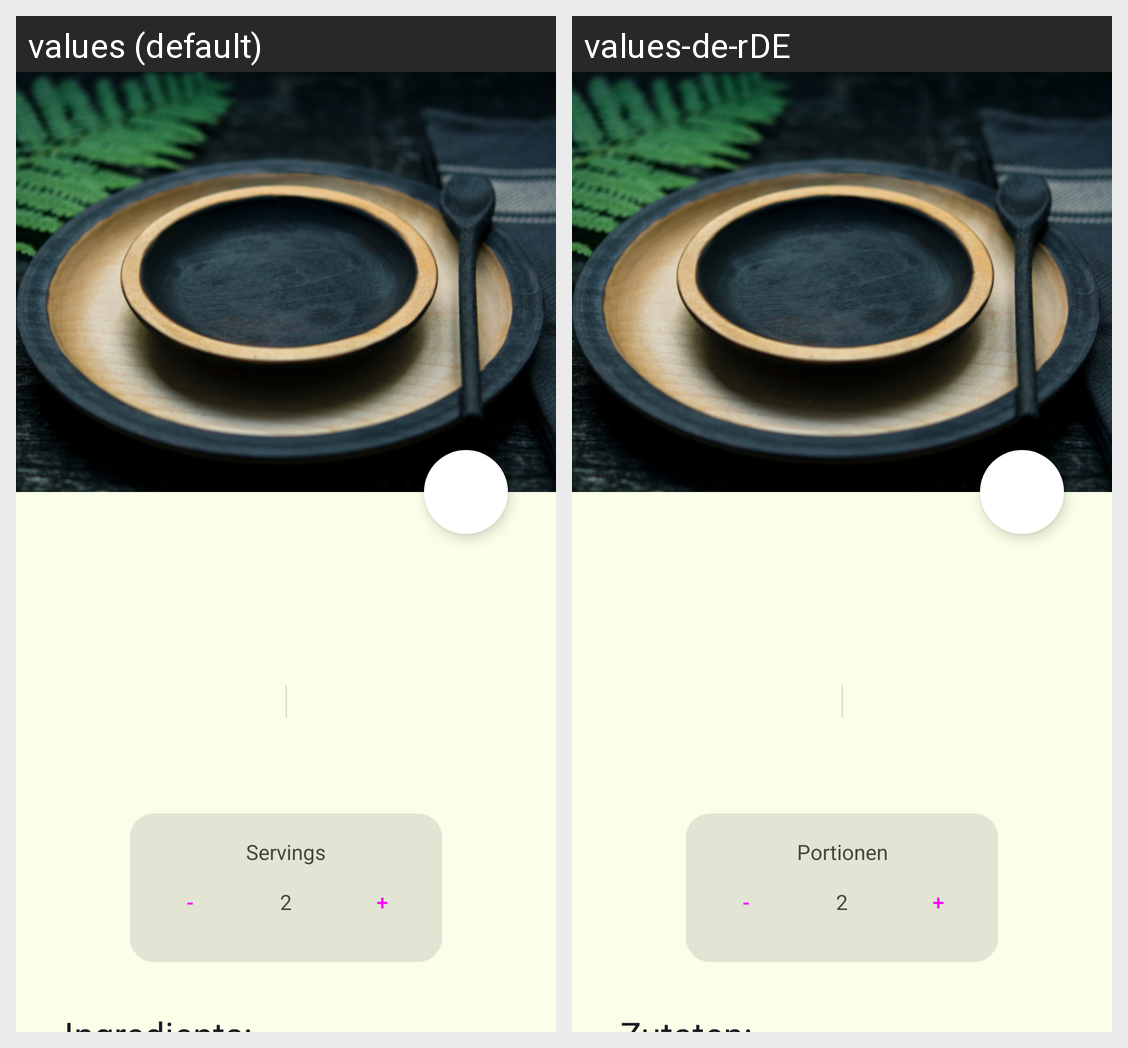

Strings drawn on this Android screen and how each of the app's shown locales translates them:
Android screen res/layout/activity_recipe_detail.xml rendered under 2 locales, left to right: values (default), values-de-rDE. Device: Nexus 5 (rendered at 1080×1920; each locale shown at half size, 540×960, under a caption strip naming it); theme Theme.Recipeapp.TransculentStatusBar.
Strings drawn on this screen, with the default value and each locale's value (text and hints the layout hard-codes, and strings that could not be matched under every locale, appear in the picture but are not listed):

servings
  values: Servings
  values-de-rDE: Portionen

ingredients
  values: Ingredients:
  values-de-rDE: Zutaten:
